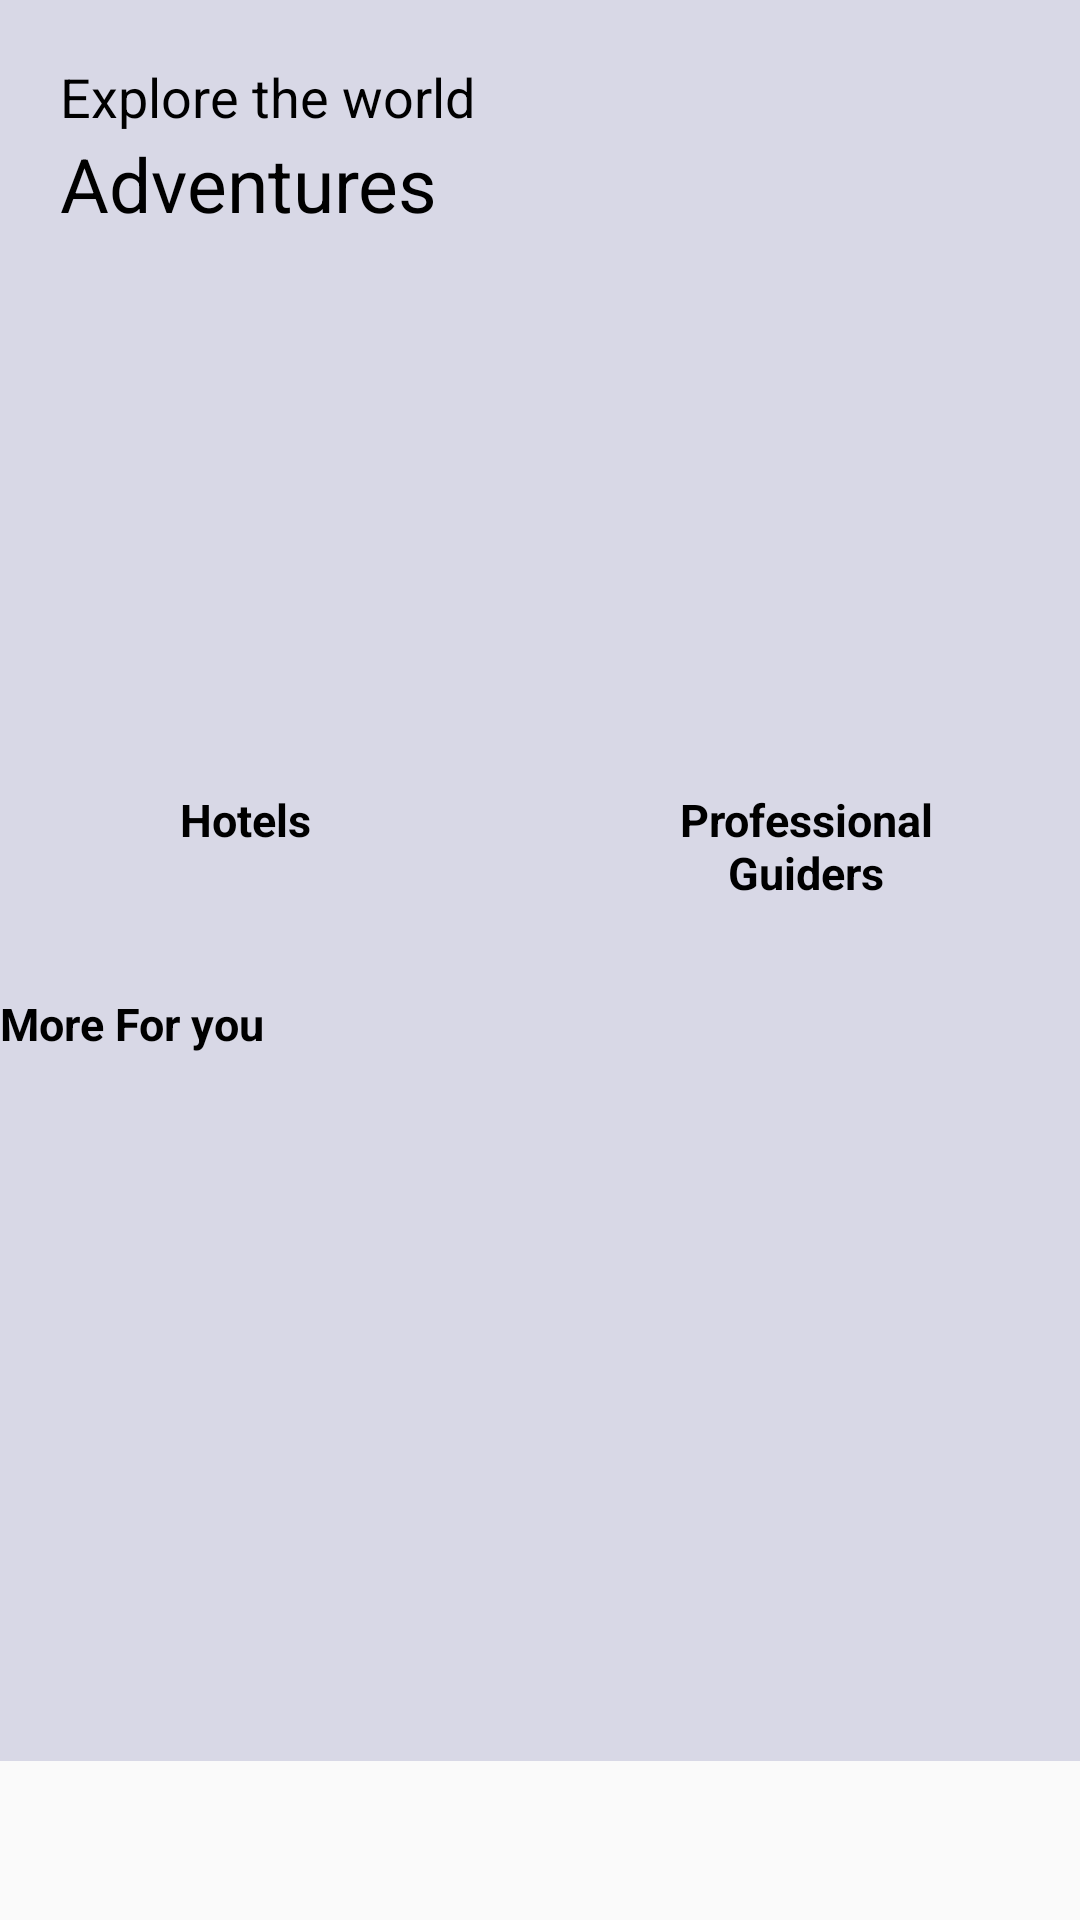

Here is an Android app screen rendered from its layout file. Give the layout XML and the strings, colors and styles it references.
<!-- AndroidManifest.xml: application theme Theme.Travel -->
<!-- res/layout/activity_second.xml -->
<?xml version="1.0" encoding="utf-8"?>
<LinearLayout xmlns:android="http://schemas.android.com/apk/res/android"
    xmlns:app="http://schemas.android.com/apk/res-auto"
    xmlns:tools="http://schemas.android.com/tools"
    android:id="@+id/main"
    android:layout_width="match_parent"
    android:layout_height="match_parent"
    android:layout_margin="10dp"
    android:orientation="vertical"
    android:background="#D8D8E6"
    tools:context=".SecondActivity">

    
    <TextView
        android:id="@+id/textView8"
        android:layout_width="match_parent"
        android:layout_height="wrap_content"
        android:layout_marginTop="20dp"
        android:layout_marginLeft="20dp"
        android:text="Explore the world"
        android:textSize="18sp" />

    <TextView
        android:id="@+id/textView9"
        android:layout_width="match_parent"
        android:layout_height="wrap_content"
        android:layout_marginBottom="10dp"
        android:layout_marginLeft="20dp"
        android:text="Adventures"
        android:textSize="25sp" />

    
    <LinearLayout
        android:layout_width="wrap_content"
        android:layout_height="150dp"
        android:layout_marginTop="20dp"
        android:orientation="horizontal">

        <ImageView
            android:id="@+id/imageView2"
            android:layout_width="150dp"
            android:layout_height="wrap_content"
            android:layout_marginLeft="5dp"
            app:srcCompat="@drawable/hotels" />

        <ImageView
            android:id="@+id/imageView3"
            android:layout_width="150dp"
            android:layout_height="wrap_content"
            android:layout_marginLeft="35dp"
            app:srcCompat="@drawable/guiders" />
    </LinearLayout>

    <LinearLayout
        android:layout_width="wrap_content"
        android:layout_height="wrap_content"
        android:layout_marginTop="5dp"
        android:layout_marginBottom="20dp"
        android:orientation="horizontal">

        <TextView
            android:id="@+id/textView10"
            android:layout_width="match_parent"
            android:layout_height="wrap_content"
            android:layout_marginLeft="60dp"
            android:layout_marginBottom="10dp"
            android:text="Hotels"
            android:textAlignment="center"
            android:textSize="15sp"
            android:textStyle="bold" />

        <TextView
            android:id="@+id/textView11"
            android:layout_width="130dp"
            android:layout_height="wrap_content"
            android:layout_marginLeft="100dp"
            android:layout_marginBottom="10dp"
            android:text="Professional Guiders"
            android:textAlignment="center"
            android:textSize="15sp"
            android:textStyle="bold" />
    </LinearLayout>

    <TextView
        android:id="@+id/textView12"
        android:layout_width="match_parent"
        android:layout_height="wrap_content"
        android:text="More For you"
        android:textSize="15sp"
        android:textStyle="bold" />

    
    <ScrollView
        android:layout_width="match_parent"
        android:layout_height="0dp"
        android:layout_weight="1"
        android:fillViewport="true">

        <LinearLayout
            android:layout_width="match_parent"
            android:layout_height="wrap_content"
            android:layout_marginLeft="8dp"
            android:orientation="vertical">

            
            <LinearLayout
                android:layout_width="wrap_content"
                android:layout_height="wrap_content"
                android:orientation="horizontal">

                <ImageView
                    android:id="@+id/imageView4"
                    android:layout_width="150dp"
                    android:layout_height="250dp"
                    android:layout_marginLeft="10dp"
                    app:srcCompat="@drawable/skydiving" />

                <ImageView
                    android:id="@+id/imageView5"
                    android:layout_width="150dp"
                    android:layout_height="250dp"
                    android:layout_marginLeft="30dp"
                    app:srcCompat="@drawable/climbing" />
            </LinearLayout>

            
            <LinearLayout
                android:layout_width="wrap_content"
                android:layout_height="wrap_content"
                android:orientation="horizontal">

                <ImageView
                    android:id="@+id/imageView6"
                    android:layout_width="150dp"
                    android:layout_height="250dp"
                    android:layout_marginLeft="10dp"
                    app:srcCompat="@drawable/rafting" />

                <ImageView
                    android:id="@+id/profileBtn"
                    android:layout_width="150dp"
                    android:layout_height="250dp"
                    android:layout_marginLeft="30dp"
                    app:srcCompat="@drawable/diving" />

            </LinearLayout>

            <TextView
                android:layout_width="wrap_content"
                android:layout_height="wrap_content"
                android:textAlignment="center"
                android:text="Dive more"/>
        </LinearLayout>
    </ScrollView>

    <LinearLayout
        android:layout_width="match_parent"
        android:layout_height="wrap_content"
        android:layout_marginTop="5dp"
        android:layout_gravity="center"
        android:background="#FAFAFA"
        android:padding="5dp"
        android:layout_marginBottom="0dp"
        android:orientation="horizontal">

        <ImageView
            android:id="@+id/searchBtn"
            android:layout_width="50dp"
            android:layout_height="40dp"
            android:layout_weight="1"
            android:layout_marginLeft="0dp"
            app:srcCompat="@drawable/searchbtn" />

        <ImageView
            android:id="@+id/saveBtn"
            android:layout_width="50dp"
            android:layout_height="40dp"
            android:layout_weight="1"
            android:layout_marginLeft="30dp"
            app:srcCompat="@drawable/savebtn" />

        <ImageView
            android:id="@+id/bookingBtn"
            android:layout_width="50dp"
            android:layout_height="43dp"
            android:layout_weight="1"
            android:layout_marginLeft="30dp"
            app:srcCompat="@drawable/bookingbtn" />

        <ImageView
            android:id="@+id/profBtn"
            android:layout_width="50dp"
            android:layout_height="43dp"
            android:layout_weight="1"
            android:layout_marginLeft="30dp"
            app:srcCompat="@drawable/profilebtn" />


    </LinearLayout>




</LinearLayout>
<!-- resources referenced by this layout -->
<resources>
  <!-- drawable bookingbtn: png bitmap (drawable, 1892 bytes) -->
  <!-- drawable climbing: png bitmap (drawable, 357147 bytes) -->
  <!-- drawable diving: png bitmap (drawable, 348947 bytes) -->
  <!-- drawable guiders: png bitmap (drawable, 89458 bytes) -->
  <!-- drawable hotels: png bitmap (drawable, 131684 bytes) -->
  <!-- drawable profilebtn: png bitmap (drawable, 1361 bytes) -->
  <!-- drawable rafting: png bitmap (drawable, 524962 bytes) -->
  <!-- drawable savebtn: png bitmap (drawable, 1295 bytes) -->
  <!-- drawable searchbtn: png bitmap (drawable, 1644 bytes) -->
  <!-- drawable skydiving: png bitmap (drawable, 262171 bytes) -->
</resources>
